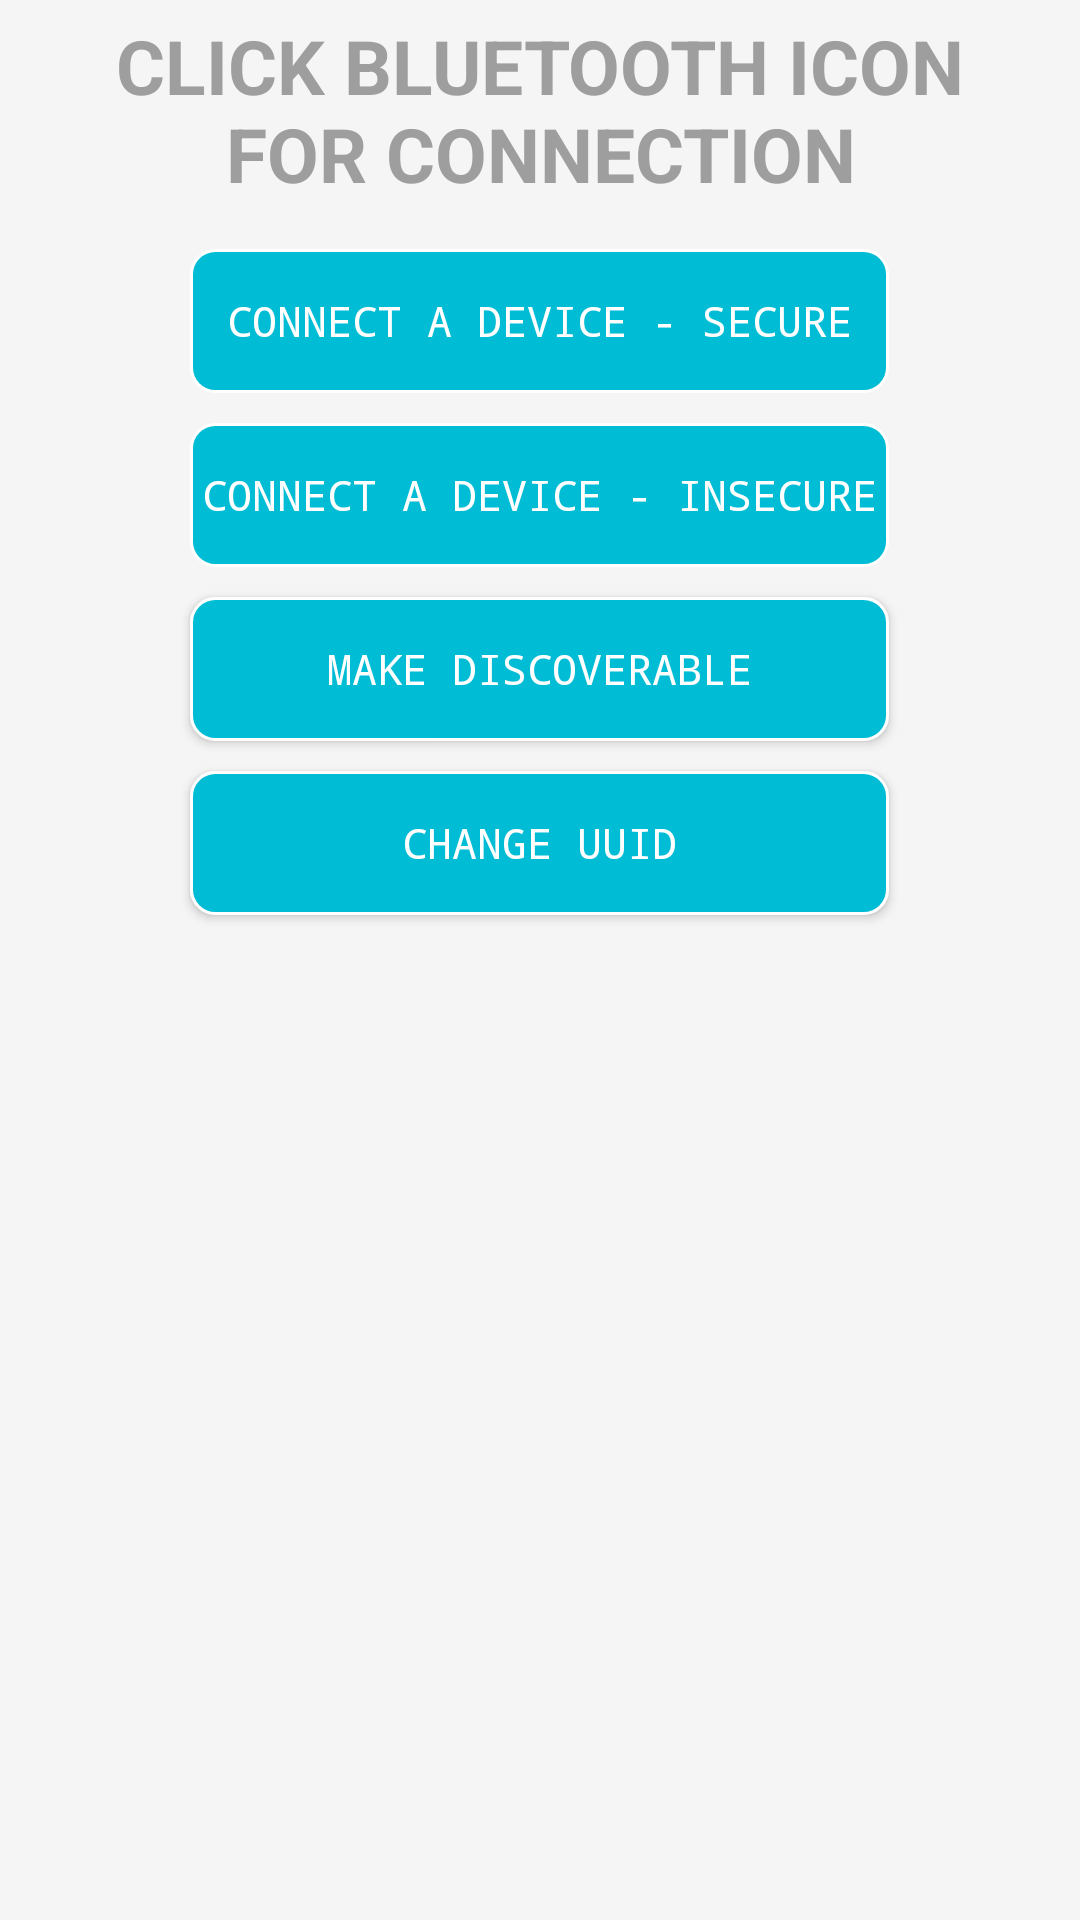

This screen was rendered from an Android layout file. Write that file and the resources it references.
<!-- AndroidManifest.xml: application theme AppTheme -->
<!-- res/layout/fragment_bluetooth_chat.xml -->
<?xml version="1.0" encoding="utf-8"?>
<RelativeLayout xmlns:android="http://schemas.android.com/apk/res/android"
    android:layout_width="fill_parent"
    android:layout_height="fill_parent"
    android:orientation="vertical"
    android:background="@color/material_gri1"
    android:gravity="center|top"
    android:id="@+id/btchat">

    <LinearLayout
        android:layout_width="fill_parent"
        android:layout_height="wrap_content"
        android:layout_alignParentEnd="false"
        android:layout_alignParentStart="false"
        android:orientation="vertical"
        android:id="@+id/linearLayout">

        <TextView
            android:layout_width="fill_parent"
            android:layout_height="wrap_content"
            android:textAppearance="?android:attr/textAppearanceMedium"
            android:text="@string/bt_click"
            android:id="@+id/textView21"
            android:textSize="25dp"
            android:textStyle="bold"
            android:textColor="@color/material_gri5"
            android:layout_centerHorizontal="true"
            android:gravity="center"
            android:layout_gravity="center_horizontal"
            android:layout_marginTop="5dp" />

    </LinearLayout>

    <ScrollView
        android:layout_width="wrap_content"
        android:layout_height="wrap_content"
        android:id="@+id/scrollView2"
        android:padding="5dp"
        android:layout_marginLeft="15dp"
        android:layout_marginRight="15dp"
        android:layout_below="@+id/linearLayout"
        android:layout_centerHorizontal="true"
        android:layout_marginTop="5dp">

        <LinearLayout
            android:orientation="vertical"
            android:layout_width="match_parent"
            android:layout_height="match_parent"
            android:gravity="center">

            <Button
                style="?android:attr/buttonStyleSmall"
                android:layout_width="match_parent"
                android:layout_height="wrap_content"
                android:text="@string/secure_connect"
                android:id="@+id/button25"
                android:layout_gravity="center_horizontal"
                android:layout_margin="5dp"
                android:background="@drawable/btn_click2"
                android:padding="4dp"
                android:textColor="@color/beyaz"
                android:typeface="monospace"
                android:enabled="false"
                />

            <Button
                style="?android:attr/buttonStyleSmall"
                android:layout_width="match_parent"
                android:layout_height="wrap_content"
                android:text="@string/insecure_connect"
                android:id="@+id/button26"
                android:layout_gravity="center_horizontal"
                android:layout_margin="5dp"
                android:background="@drawable/btn_click2"
                android:padding="4dp"
                android:textColor="@color/beyaz"
                android:typeface="monospace"
                android:enabled="false"/>

            <Button
                style="?android:attr/buttonStyleSmall"
                android:layout_width="match_parent"
                android:layout_height="wrap_content"
                android:text="@string/discoverable"
                android:id="@+id/button27"
                android:layout_gravity="center_horizontal"
                android:layout_margin="5dp"
                android:background="@drawable/btn_click2"
                android:padding="4dp"
                android:textColor="@color/beyaz"
                android:typeface="monospace" />

            <Button
                style="?android:attr/buttonStyleSmall"
                android:layout_width="match_parent"
                android:layout_height="fill_parent"
                android:text="@string/uuid_degistir"
                android:id="@+id/button24"
                android:layout_gravity="center_horizontal"
                android:layout_margin="5dp"
                android:background="@drawable/btn_click2"
                android:padding="4dp"
                android:textColor="@color/beyaz"
                android:typeface="monospace" />

        </LinearLayout>
    </ScrollView>

</RelativeLayout>
<!-- resources referenced by this layout -->
<resources>
  <color name="beyaz">#ffffff</color>
  <color name="material_gri1">#F5F5F5</color>
  <color name="material_gri5">#9E9E9E</color>
  <!-- drawable btn_click2 (drawable) -->
  <?xml version="1.0" encoding="utf-8" ?>
  <selector xmlns:android="http://schemas.android.com/apk/res/android">
      <item android:state_pressed="false" android:drawable="@drawable/custombutton7" />
      <item android:state_pressed="true" android:drawable="@drawable/custombutton7_clicked" />
  </selector>
  <string name="bt_click">CLICK BLUETOOTH ICON\nFOR CONNECTION</string>
  <string name="discoverable">Make discoverable</string>
  <string name="insecure_connect">Connect a device - Insecure</string>
  <string name="secure_connect">Connect a device - Secure</string>
  <string name="uuid_degistir">CHANGE UUID</string>
  <style name="AppTheme" parent="Theme.AppCompat.Light.DarkActionBar">
          
          <item name="colorPrimary">@color/material_sari5</item>
          <item name="colorPrimaryDark">@color/material_sari6</item>
          <item name="android:textColorPrimary">@color/material_gri8</item>
          <item name="colorAccent">@color/material_sari6</item>
          <item name="android:actionBarStyle">@style/MyActionBar</item>
      </style>
  <!-- drawable custombutton7 (drawable) -->
  <?xml version="1.0" encoding="utf-8"?>
  <shape xmlns:android="http://schemas.android.com/apk/res/android"
      android:layout_height="wrap_content"
      android:layout_width="300dp">
  
      <stroke
          android:width="1dp"
          android:color="@color/beyaz"/>
      <corners
          android:radius="8dp" />
  
      <padding
          android:left="1dp"
          android:right="1dp"
          android:top="1dp"
          android:bottom="1dp"/>
  
      <solid android:color="@color/material_sari5"/>
  
  
  </shape>
  <!-- drawable custombutton7_clicked (drawable) -->
  <?xml version="1.0" encoding="utf-8"?>
  <shape xmlns:android="http://schemas.android.com/apk/res/android"
      android:layout_height="wrap_content"
      android:layout_width="300dp">
  
      <stroke
          android:width="1dp"
          android:color="@color/beyaz"/>
      <corners
          android:radius="8dp" />
  
      <padding
          android:left="1dp"
          android:right="1dp"
          android:top="1dp"
          android:bottom="1dp"/>
  
      <solid android:color="@color/material_sari7"/>
  
  
  </shape>
  <color name="material_sari5">#00bcd4</color>
  <color name="material_sari6">#00ACC1</color>
  <color name="material_gri8">#424242</color>
  <style name="MyActionBar" parent="@android:style/Widget.Holo.Light.ActionBar">
          <item name="android:background">@color/material_sari5</item>
      </style>
  <color name="material_sari7">#0097A7</color>
</resources>
